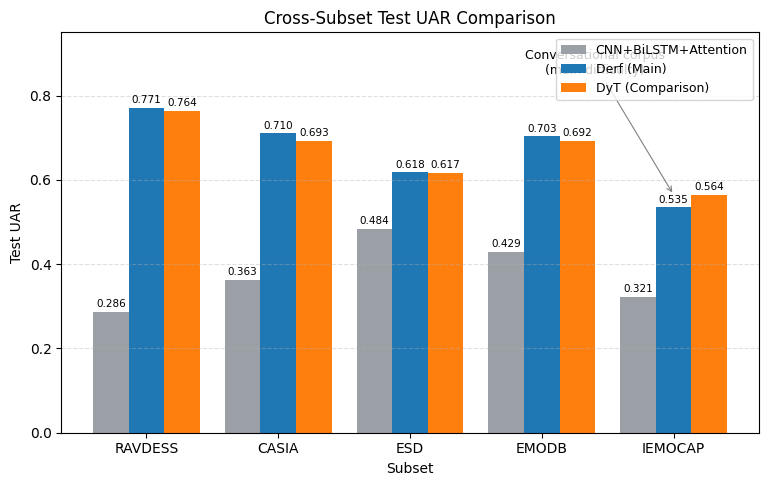

This chart was generated by the following Python code: (Note: this script raises an exception after producing the figure.)
import matplotlib.pyplot as plt
import numpy as np
from pathlib import Path

plt.rcParams['font.sans-serif'] = ['SimHei', 'Microsoft YaHei', 'DejaVu Sans']
plt.rcParams['axes.unicode_minus'] = False

subsets = ['RAVDESS', 'CASIA', 'ESD', 'EMODB', 'IEMOCAP']
baseline = [0.2865, 0.3633, 0.4838, 0.4286, 0.3214]
derf     = [0.7708, 0.7100, 0.6176, 0.7032, 0.5348]
dyt      = [0.7639, 0.6933, 0.6167, 0.6921, 0.5641]

x = np.arange(len(subsets))
width = 0.27

fig, ax = plt.subplots(figsize=(9, 5.2))
b1 = ax.bar(x - width, baseline, width, label='CNN+BiLSTM+Attention', color='#9aa0a6')
b2 = ax.bar(x,         derf,     width, label='Derf (Main)',          color='#1f77b4')
b3 = ax.bar(x + width, dyt,      width, label='DyT (Comparison)',     color='#ff7f0e')

for bars in (b1, b2, b3):
    for b in bars:
        ax.annotate(f'{b.get_height():.3f}',
                    xy=(b.get_x() + b.get_width()/2, b.get_height()),
                    xytext=(0, 2), textcoords='offset points',
                    ha='center', va='bottom', fontsize=7.5)

ax.set_ylabel('Test UAR')
ax.set_xlabel('Subset')
ax.set_title('Cross-Subset Test UAR Comparison')
ax.set_xticks(x)
ax.set_xticklabels(subsets)
ax.set_ylim(0, 0.95)
ax.legend(loc='upper right', fontsize=9)
ax.grid(axis='y', linestyle='--', alpha=0.4)

iemocap_idx = subsets.index('IEMOCAP')
ax.annotate('Conversational corpus\n(main difficulty)',
            xy=(iemocap_idx, 0.5641), xytext=(iemocap_idx - 0.6, 0.85),
            fontsize=9, ha='center',
            arrowprops=dict(arrowstyle='->', color='gray', lw=0.8))

out = Path(__file__).resolve().parent.parent / 'checkpoints' / 'cross_subset_uar_comparison.png'
fig.tight_layout()
fig.savefig(out, dpi=200)
print(f'saved: {out}')
